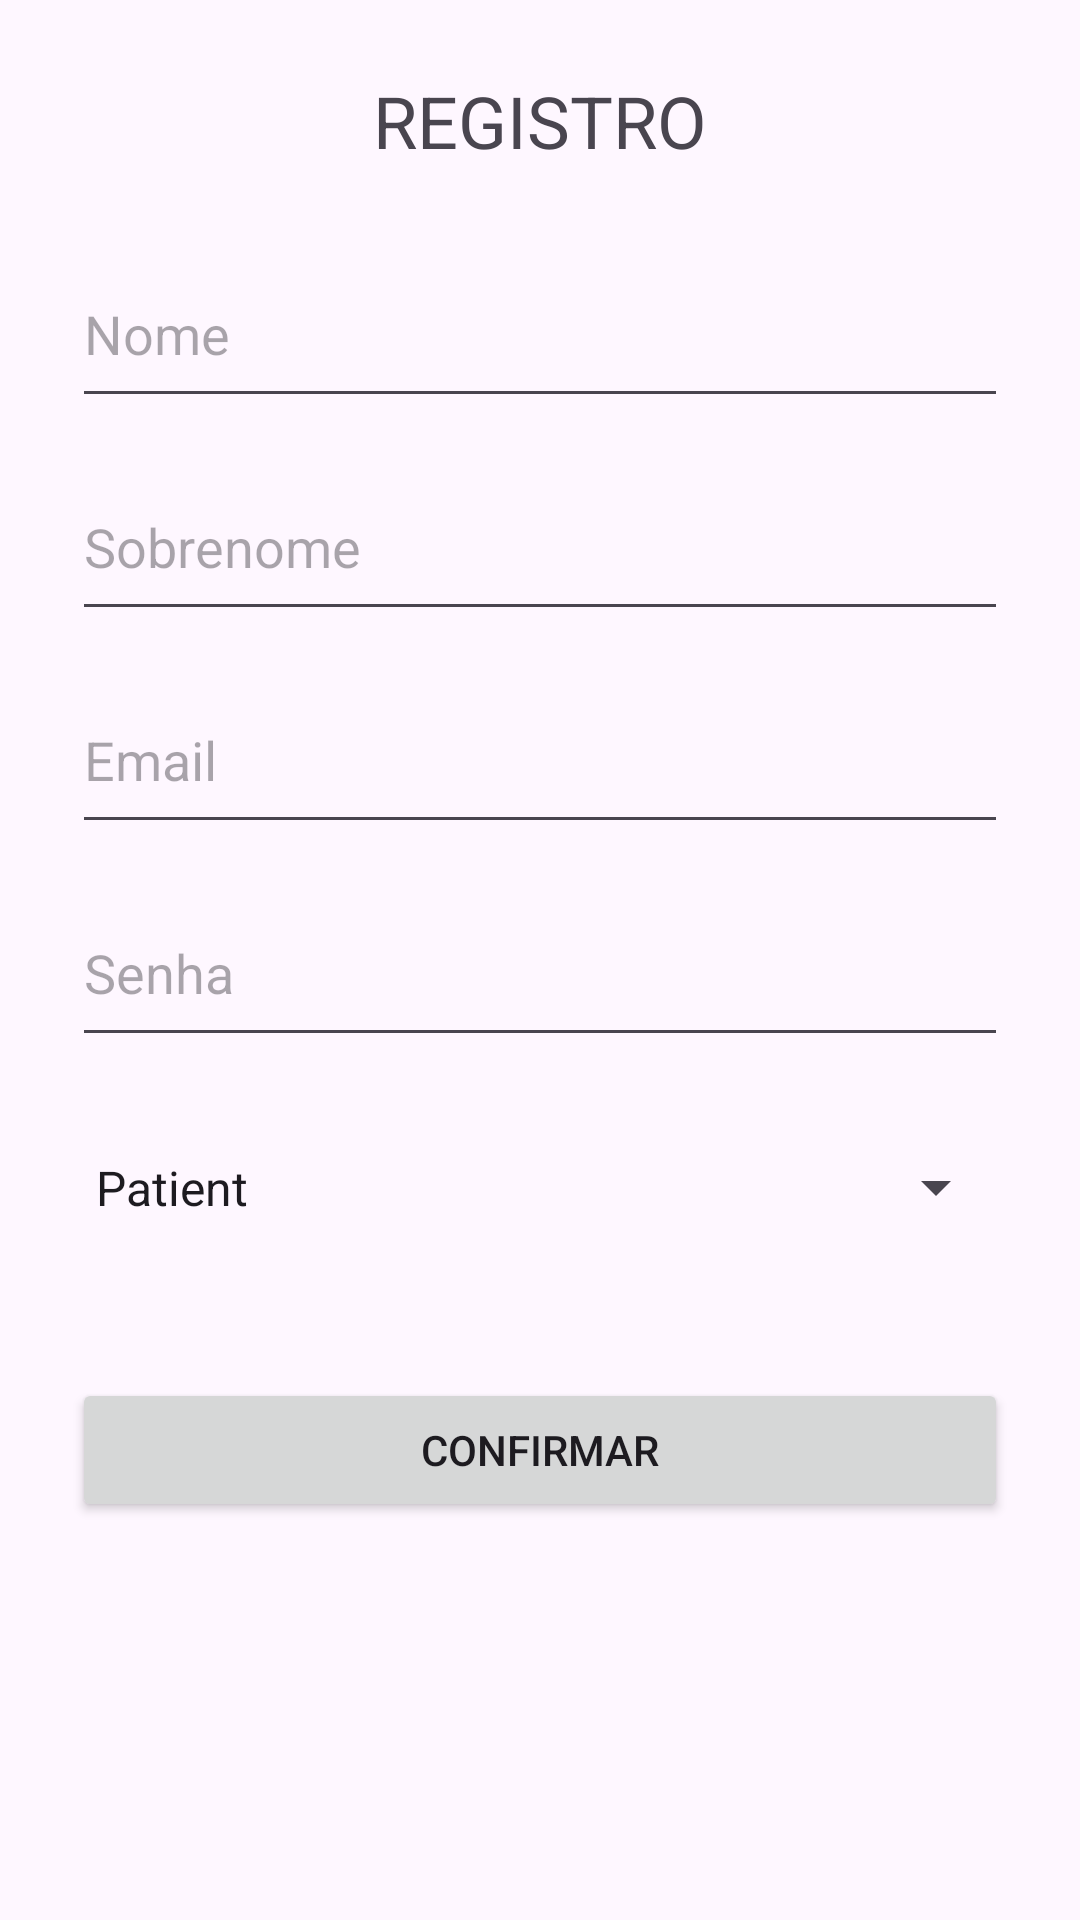

Write the Android layout XML for this screen, with the resource values it uses.
<!-- AndroidManifest.xml: application theme Theme.MedSched_App -->
<!-- res/layout/activity_register.xml -->
<?xml version="1.0" encoding="utf-8"?>
<ScrollView xmlns:android="http://schemas.android.com/apk/res/android"
    android:id="@+id/register_page"
    android:layout_width="match_parent"
    android:layout_height="match_parent"
    android:padding="24dp">

    <LinearLayout
        android:layout_width="match_parent"
        android:layout_height="wrap_content"
        android:orientation="vertical"
        android:gravity="center">

        <TextView
            android:layout_width="wrap_content"
            android:layout_height="wrap_content"
            android:layout_marginBottom="24dp"
            android:text="REGISTRO"
            android:textSize="24sp" />

        <EditText
            android:id="@+id/firstName_input"
            android:layout_width="match_parent"
            android:layout_height="59dp"
            android:hint="Nome" />

        <EditText
            android:id="@+id/lastName_input"
            android:layout_width="match_parent"
            android:layout_height="59dp"
            android:layout_marginTop="12dp"
            android:hint="Sobrenome" />

        <EditText
            android:id="@+id/email_input"
            android:layout_width="match_parent"
            android:layout_height="59dp"
            android:layout_marginTop="12dp"
            android:hint="Email"
            android:inputType="textEmailAddress" />

        <EditText
            android:id="@+id/password_input"
            android:layout_width="match_parent"
            android:layout_height="59dp"
            android:layout_marginTop="12dp"
            android:hint="Senha"
            android:inputType="textPassword" />

        <Spinner
            android:id="@+id/roleSpinner"
            android:layout_width="match_parent"
            android:layout_height="55dp"
            android:layout_marginTop="16dp"
            android:entries="@array/roles_array" />

        <FrameLayout
            android:id="@+id/roleFieldsContainer"
            android:layout_width="match_parent"
            android:layout_height="wrap_content"
            android:layout_marginTop="12dp" />

        <Button
            android:id="@+id/registerBtn"
            android:layout_width="match_parent"
            android:layout_height="wrap_content"
            android:layout_marginTop="24dp"
            android:text="CONFIRMAR" />
    </LinearLayout>
</ScrollView>
<!-- resources referenced by this layout -->
<resources>
  <string-array name="roles_array">
          <item>Patient</item>
          <item>Medic</item>
      </string-array>
  <style name="Theme.MedSched_App" parent="Base.Theme.MedSched_App" />
  <style name="Base.Theme.MedSched_App" parent="Theme.Material3.DayNight.NoActionBar">
          
          
      </style>
</resources>
